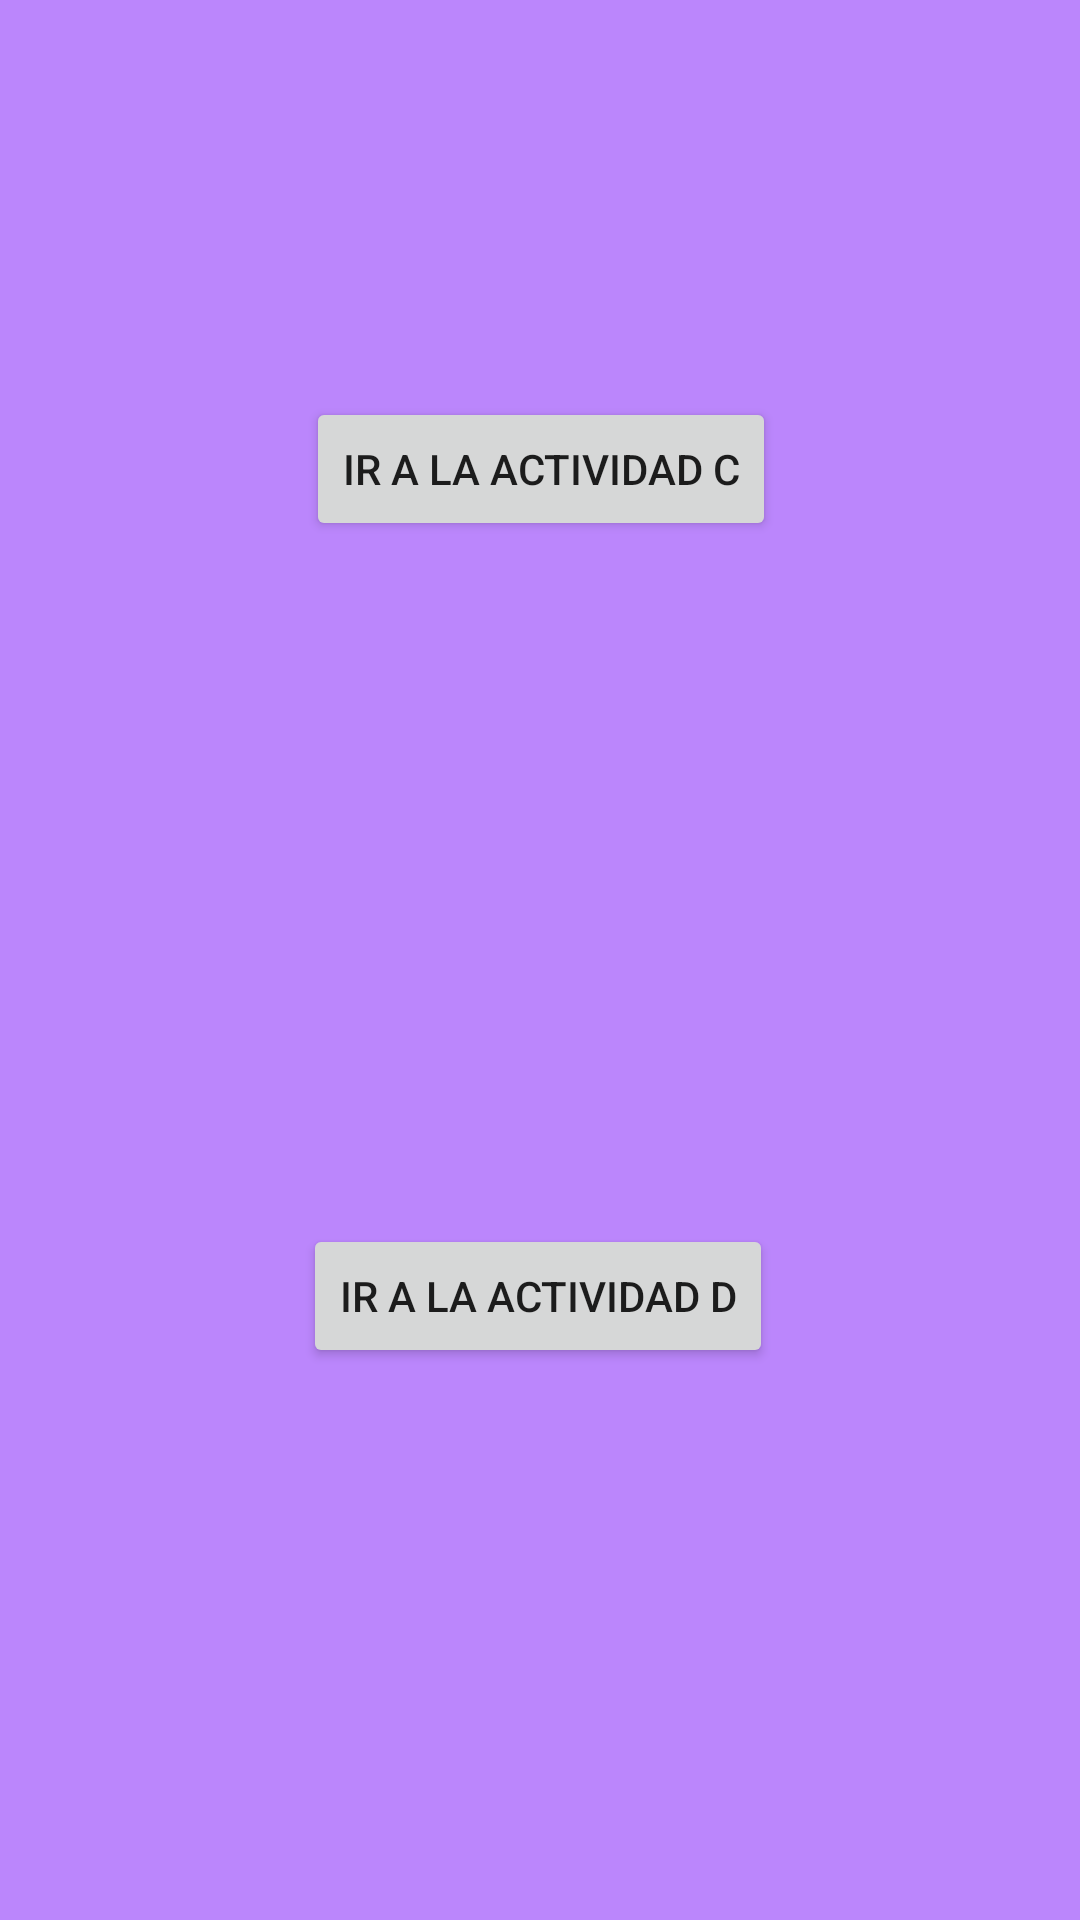

Android layout source for this screen:
<!-- AndroidManifest.xml: application theme Theme.EjemploNavegacionActividades -->
<!-- res/layout/activity_actividad_b.xml -->
<?xml version="1.0" encoding="utf-8"?>
<androidx.constraintlayout.widget.ConstraintLayout xmlns:android="http://schemas.android.com/apk/res/android"
    xmlns:app="http://schemas.android.com/apk/res-auto"
    xmlns:tools="http://schemas.android.com/tools"
    android:layout_width="match_parent"
    android:layout_height="match_parent"
    android:background="@color/purple_200"
    tools:context=".ActividadB">

    <Button
        android:id="@+id/botonc"
        android:layout_width="wrap_content"
        android:layout_height="wrap_content"
        android:text="ir a la actividad c"
        app:layout_constraintBottom_toTopOf="@+id/botond"
        app:layout_constraintEnd_toEndOf="parent"
        app:layout_constraintHorizontal_bias="0.502"
        app:layout_constraintStart_toStartOf="parent"
        app:layout_constraintTop_toTopOf="parent"
        app:layout_constraintVertical_bias="0.368" />

    <Button
        android:id="@+id/botond"
        android:layout_width="wrap_content"
        android:layout_height="wrap_content"
        android:layout_marginBottom="184dp"
        android:text="ir a la actividad d"
        app:layout_constraintBottom_toBottomOf="parent"
        app:layout_constraintEnd_toEndOf="parent"
        app:layout_constraintHorizontal_bias="0.497"
        app:layout_constraintStart_toStartOf="parent" />
</androidx.constraintlayout.widget.ConstraintLayout>
<!-- resources referenced by this layout -->
<resources>
  <style name="Theme.EjemploNavegacionActividades" parent="Theme.MaterialComponents.DayNight.DarkActionBar">
          
          <item name="colorPrimary">@color/purple_500</item>
          <item name="colorPrimaryVariant">@color/purple_700</item>
          <item name="colorOnPrimary">@color/white</item>
          
          <item name="colorSecondary">@color/teal_200</item>
          <item name="colorSecondaryVariant">@color/teal_700</item>
          <item name="colorOnSecondary">@color/black</item>
          
          <item name="android:statusBarColor" tools:targetApi="l">?attr/colorPrimaryVariant</item>
          
      </style>
  <!-- not gathered from this repository: default colours our renderer supplied (Android Studio template values) -->
  <color name="purple_200">#FFBB86FC</color>
  <color name="purple_500">#FF6200EE</color>
  <color name="purple_700">#FF3700B3</color>
  <color name="teal_200">#FF03DAC5</color>
  <color name="teal_700">#FF018786</color>
  <color name="black">#FF000000</color>
  <color name="white">#FFFFFFFF</color>
</resources>
